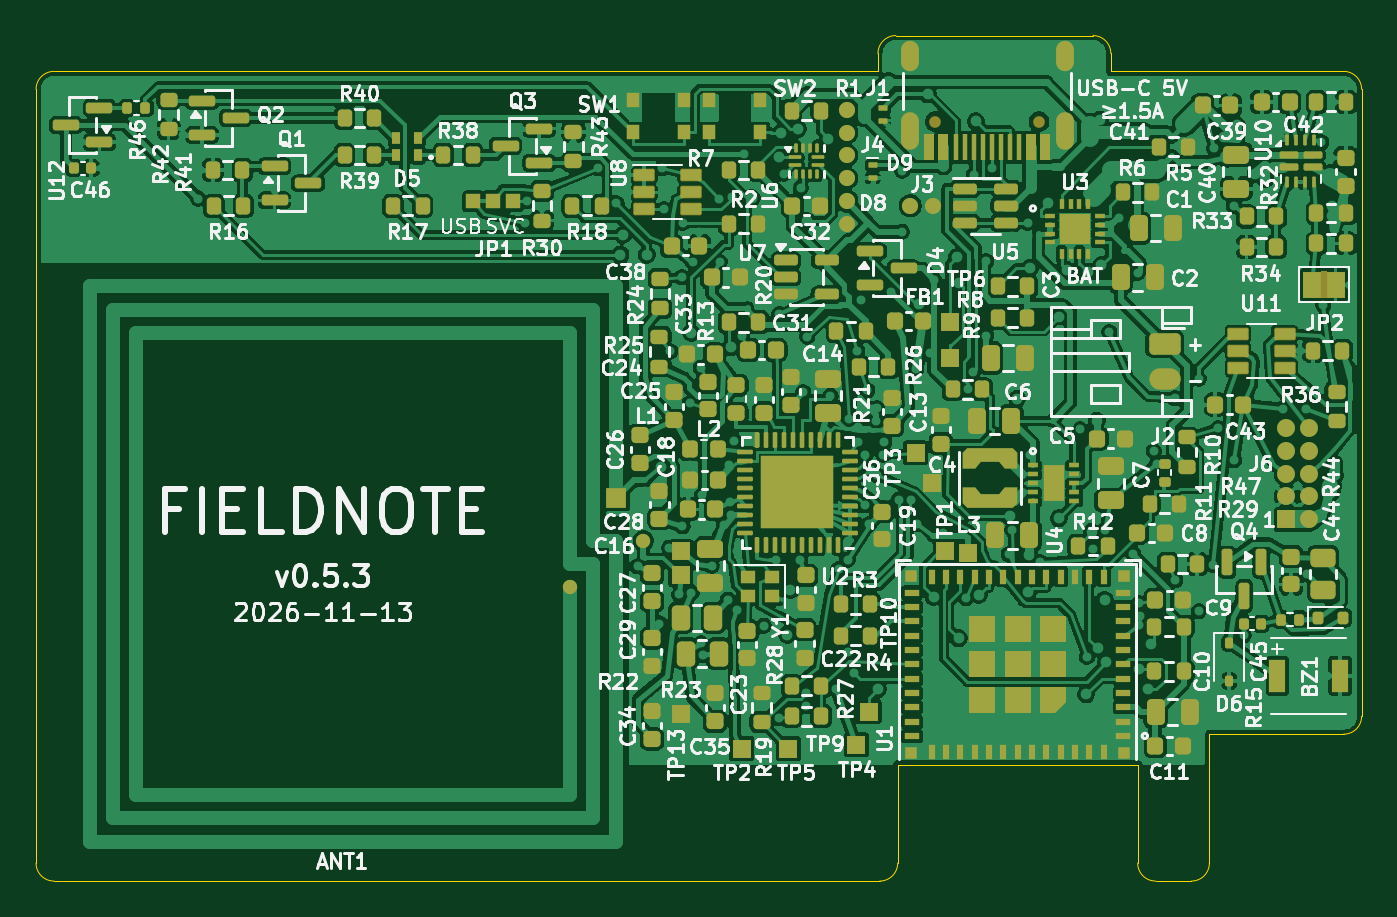
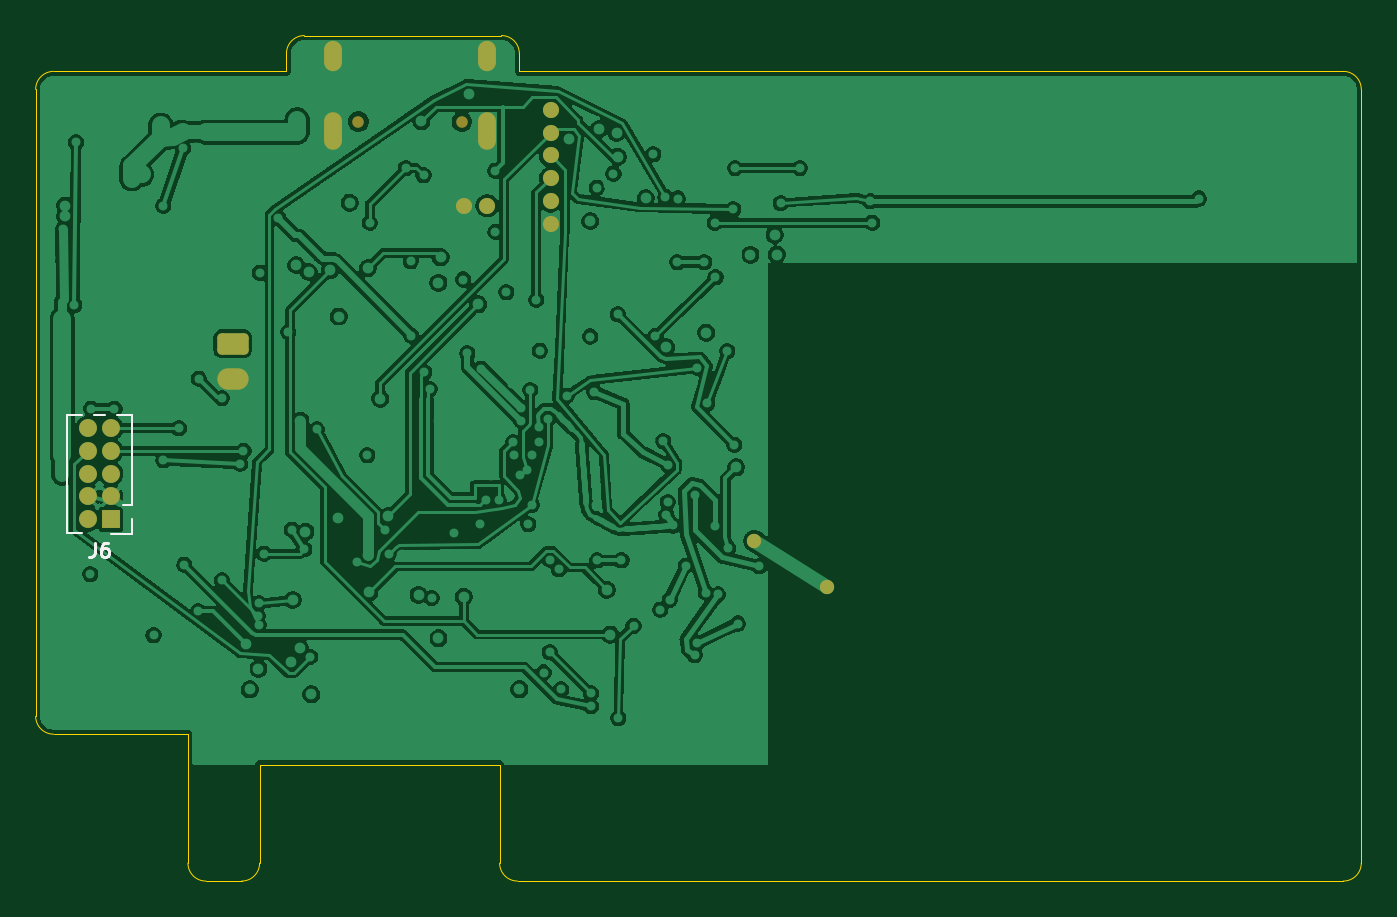
Circuit board: 9 layer files. Board 74.0 x 47.2 mm.
- bottom_copper: fieldnote-B_Cu.gbl (199695 bytes)
- bottom_mask: fieldnote-B_Mask.gbs (2159 bytes)
- paste: fieldnote-B_Paste.gbp (454 bytes)
- bottom_silk: fieldnote-B_Silkscreen.gbo (3984 bytes)
- outline: fieldnote-Edge_Cuts.gm1 (1856 bytes)
- top_copper: fieldnote-F_Cu.gtl (390890 bytes)
- top_mask: fieldnote-F_Mask.gts (21100 bytes)
- paste: fieldnote-F_Paste.gtp (20227 bytes)
- top_silk: fieldnote-F_Silkscreen.gto (245164 bytes)

=== bottom_copper: fieldnote-B_Cu.gbl (199695 bytes, source omitted) ===
=== bottom_mask: fieldnote-B_Mask.gbs (2159 bytes, source withheld) ===
=== paste: fieldnote-B_Paste.gbp ===
%TF.GenerationSoftware,KiCad,Pcbnew,10.0.8*%
%TF.CreationDate,2026-11-13T19:15:53-05:00*%
%TF.ProjectId,fieldnote,6669656c-646e-46f7-9465-2e6b69636164,rev?*%
%TF.SameCoordinates,Original*%
%TF.FileFunction,Paste,Bot*%
%TF.FilePolarity,Positive*%
%FSLAX46Y46*%
G04 Gerber Fmt 4.6, Leading zero omitted, Abs format (unit mm)*
G04 Created by KiCad (PCBNEW 10.0.8) date 2026-11-13 19:15:53*
%MOMM*%
%LPD*%
G01*
G04 APERTURE LIST*
G04 APERTURE END LIST*
M02*

=== bottom_silk: fieldnote-B_Silkscreen.gbo ===
%TF.GenerationSoftware,KiCad,Pcbnew,10.0.8*%
%TF.CreationDate,2026-11-13T19:15:53-05:00*%
%TF.ProjectId,fieldnote,6669656c-646e-46f7-9465-2e6b69636164,rev?*%
%TF.SameCoordinates,Original*%
%TF.FileFunction,Legend,Bot*%
%TF.FilePolarity,Positive*%
%FSLAX46Y46*%
G04 Gerber Fmt 4.6, Leading zero omitted, Abs format (unit mm)*
G04 Created by KiCad (PCBNEW 10.0.8) date 2026-11-13 19:15:53*
%MOMM*%
%LPD*%
G01*
G04 APERTURE LIST*
G04 Aperture macros list*
%AMRoundRect*
0 Rectangle with rounded corners*
0 $1 Rounding radius*
0 $2 $3 $4 $5 $6 $7 $8 $9 X,Y pos of 4 corners*
0 Add a 4 corners polygon primitive as box body*
4,1,4,$2,$3,$4,$5,$6,$7,$8,$9,$2,$3,0*
0 Add four circle primitives for the rounded corners*
1,1,$1+$1,$2,$3*
1,1,$1+$1,$4,$5*
1,1,$1+$1,$6,$7*
1,1,$1+$1,$8,$9*
0 Add four rect primitives between the rounded corners*
20,1,$1+$1,$2,$3,$4,$5,0*
20,1,$1+$1,$4,$5,$6,$7,0*
20,1,$1+$1,$6,$7,$8,$9,0*
20,1,$1+$1,$8,$9,$2,$3,0*%
G04 Aperture macros list end*
%ADD10C,0.150000*%
%ADD11C,0.120000*%
%ADD12C,0.900000*%
%ADD13RoundRect,0.250000X-0.625000X0.350000X-0.625000X-0.350000X0.625000X-0.350000X0.625000X0.350000X0*%
%ADD14O,1.750000X1.200000*%
%ADD15C,0.800000*%
%ADD16C,0.650000*%
%ADD17O,1.000000X2.100000*%
%ADD18O,1.000000X1.700000*%
%ADD19R,1.000000X1.000000*%
%ADD20C,1.000000*%
G04 APERTURE END LIST*
D10*
X130701666Y-76307295D02*
X130701666Y-76878723D01*
X130701666Y-76878723D02*
X130739761Y-76993009D01*
X130739761Y-76993009D02*
X130815952Y-77069200D01*
X130815952Y-77069200D02*
X130930237Y-77107295D01*
X130930237Y-77107295D02*
X131006428Y-77107295D01*
X129977856Y-76307295D02*
X130130237Y-76307295D01*
X130130237Y-76307295D02*
X130206428Y-76345390D01*
X130206428Y-76345390D02*
X130244523Y-76383485D01*
X130244523Y-76383485D02*
X130320713Y-76497771D01*
X130320713Y-76497771D02*
X130358809Y-76650152D01*
X130358809Y-76650152D02*
X130358809Y-76954914D01*
X130358809Y-76954914D02*
X130320713Y-77031104D01*
X130320713Y-77031104D02*
X130282618Y-77069200D01*
X130282618Y-77069200D02*
X130206428Y-77107295D01*
X130206428Y-77107295D02*
X130054047Y-77107295D01*
X130054047Y-77107295D02*
X129977856Y-77069200D01*
X129977856Y-77069200D02*
X129939761Y-77031104D01*
X129939761Y-77031104D02*
X129901666Y-76954914D01*
X129901666Y-76954914D02*
X129901666Y-76764438D01*
X129901666Y-76764438D02*
X129939761Y-76688247D01*
X129939761Y-76688247D02*
X129977856Y-76650152D01*
X129977856Y-76650152D02*
X130054047Y-76612057D01*
X130054047Y-76612057D02*
X130206428Y-76612057D01*
X130206428Y-76612057D02*
X130282618Y-76650152D01*
X130282618Y-76650152D02*
X130320713Y-76688247D01*
X130320713Y-76688247D02*
X130358809Y-76764438D01*
%TO.C,J6*%
D11*
X128620000Y-69175000D02*
X129482077Y-69175000D01*
X128620000Y-74190000D02*
X128620000Y-69175000D01*
X128620000Y-74190000D02*
X129133292Y-74190000D01*
X128620000Y-75000000D02*
X128620000Y-75810000D01*
X128620000Y-75810000D02*
X129800000Y-75810000D01*
X130117923Y-69175000D02*
X130752077Y-69175000D01*
X131387923Y-69175000D02*
X132250000Y-69175000D01*
X131387923Y-75745000D02*
X132250000Y-75745000D01*
X132250000Y-75745000D02*
X132250000Y-69175000D01*
%TD*%
%LPC*%
D12*
%TO.C,J4*%
X105250000Y-58500000D03*
X105250000Y-57230000D03*
X105250000Y-55960000D03*
X105250000Y-54690000D03*
X105250000Y-53420000D03*
X105250000Y-52150000D03*
%TD*%
D13*
%TO.C,J2*%
X123000000Y-65200000D03*
D14*
X123000000Y-67200000D03*
%TD*%
D12*
%TO.C,J3*%
X108800000Y-57500000D03*
X110070000Y-57500000D03*
%TD*%
D15*
%TO.C,ANT1*%
X89800000Y-78800000D03*
X93900000Y-76200000D03*
%TD*%
D16*
%TO.C,J1*%
X115990000Y-52800000D03*
X110210000Y-52800000D03*
D17*
X117420000Y-53330000D03*
D18*
X117420000Y-49150000D03*
D17*
X108780000Y-53330000D03*
D18*
X108780000Y-49150000D03*
%TD*%
D19*
%TO.C,J6*%
X129800000Y-75000000D03*
D20*
X131070000Y-75000000D03*
X129800000Y-73730000D03*
X131070000Y-73730000D03*
X129800000Y-72460000D03*
X131070000Y-72460000D03*
X129800000Y-71190000D03*
X131070000Y-71190000D03*
X129800000Y-69920000D03*
X131070000Y-69920000D03*
%TD*%
%LPD*%
M02*

=== outline: fieldnote-Edge_Cuts.gm1 ===
%TF.GenerationSoftware,KiCad,Pcbnew,10.0.8*%
%TF.CreationDate,2026-11-13T19:15:53-05:00*%
%TF.ProjectId,fieldnote,6669656c-646e-46f7-9465-2e6b69636164,rev?*%
%TF.SameCoordinates,Original*%
%TF.FileFunction,Profile,NP*%
%FSLAX46Y46*%
G04 Gerber Fmt 4.6, Leading zero omitted, Abs format (unit mm)*
G04 Created by KiCad (PCBNEW 10.0.8) date 2026-11-13 19:15:53*
%MOMM*%
%LPD*%
G01*
G04 APERTURE LIST*
%TA.AperFunction,Profile*%
%ADD10C,0.050000*%
%TD*%
G04 APERTURE END LIST*
D10*
X60000000Y-51000000D02*
G75*
G02*
X61000000Y-50000000I1000000J0D01*
G01*
X60000000Y-94200000D02*
X60000000Y-51000000D01*
X61000000Y-50000000D02*
X107000000Y-50000000D01*
X61000000Y-95200000D02*
G75*
G02*
X60000000Y-94200000I0J1000000D01*
G01*
X107000000Y-49000000D02*
G75*
G02*
X108000000Y-48000000I1000000J0D01*
G01*
X107000000Y-50000000D02*
X107000000Y-49000000D01*
X107100000Y-95200000D02*
X61000000Y-95200000D01*
X108000000Y-48000000D02*
X119000000Y-48000000D01*
X108100000Y-88700000D02*
X108100000Y-94200000D01*
X108100000Y-94200000D02*
G75*
G02*
X107100000Y-95200000I-1000000J0D01*
G01*
X119000000Y-48000000D02*
G75*
G02*
X120000000Y-49000000I0J-1000000D01*
G01*
X120000000Y-49000000D02*
X120000000Y-50000000D01*
X120000000Y-50000000D02*
X133000000Y-50000000D01*
X121500000Y-88700000D02*
X108100000Y-88700000D01*
X121500000Y-94200000D02*
X121500000Y-88700000D01*
X122500000Y-95200000D02*
G75*
G02*
X121500000Y-94200000I0J1000000D01*
G01*
X124500000Y-95200000D02*
X122500000Y-95200000D01*
X125500000Y-87000000D02*
X125500000Y-94200000D01*
X125500000Y-94200000D02*
G75*
G02*
X124500000Y-95200000I-1000000J0D01*
G01*
X133000000Y-50000000D02*
G75*
G02*
X134000000Y-51000000I0J-1000000D01*
G01*
X133000000Y-87000000D02*
X125500000Y-87000000D01*
X134000000Y-51000000D02*
X134000000Y-86000000D01*
X134000000Y-86000000D02*
G75*
G02*
X133000000Y-87000000I-1000000J0D01*
G01*
M02*

=== top_copper: fieldnote-F_Cu.gtl (390890 bytes, source omitted) ===
=== top_mask: fieldnote-F_Mask.gts (21100 bytes, source omitted) ===
=== paste: fieldnote-F_Paste.gtp (20227 bytes, source omitted) ===
=== top_silk: fieldnote-F_Silkscreen.gto (245164 bytes, source omitted) ===
